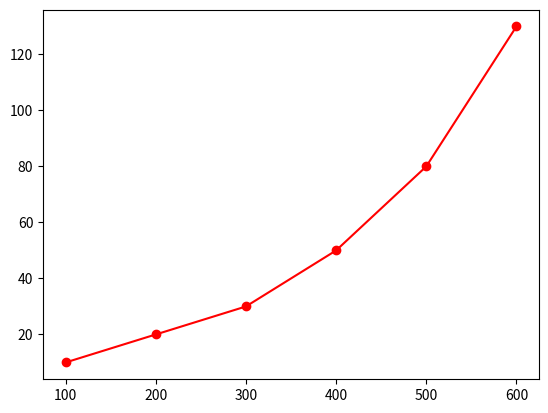

Recreate this plot in Python.
import matplotlib.pyplot as plt

x = [100, 200, 300, 400, 500, 600]
y = [10, 20, 30, 50, 80, 130]

plt.plot(x, y,marker="o",color="red");
